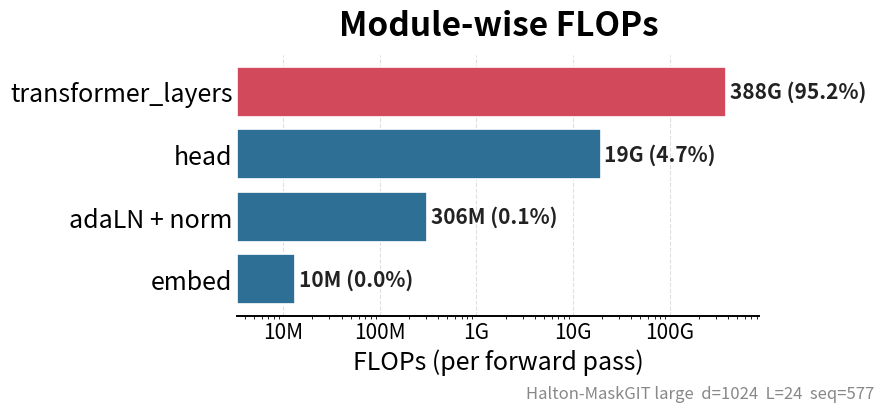

Source code (Python): (Note: this script raises an exception after producing the figure.)
"""Halton-MaskGIT 的理论 FLOPs 分解图（数据由架构解析式计算，可复现）。

模型 (Config/base_cls2img.yaml, vit_size=large, proj=1):
  - self-attention only（无 cross attention）
  - SwiGLU FFN
  - d=1024, depth=24, heads=16, mlp_dim=4*d=4096
  - img 384 / f16 -> 24x24=576 token + 1 register = seq 577
  - head: Linear(d, codebook+1=16385)

两张图（海报用, 与旧版风格一致）:
  (a) Module-wise FLOPs   —— 彰显 transformer 占绝大部分
  (b) Main Transformer Breakdown —— 彰显 FFN 是最大计算负担 (仅 ffn / self_attn)

约定: FLOPs = 2 x MACs（乘加各计一次），单次前向 (batch=1)。
"""
import matplotlib.pyplot as plt
from matplotlib.ticker import FuncFormatter, LogLocator

# ---- 架构参数（来自 Config/base_cls2img.yaml, large）----
D = 1024                       # hidden_dim
DEPTH = 24                     # blocks
MLP_DIM = 4 * D                # 4096
SEQ = 24 * 24 + 1              # 576 tokens + 1 register = 577
CODEBOOK = 16384               # head 输出 = codebook + 1
MULT = 256


def swiglu_hidden(mlp_dim, multiple_of=MULT):
    h = int(2 * mlp_dim / 3)
    return multiple_of * ((h + multiple_of - 1) // multiple_of)


H = swiglu_hidden(MLP_DIM)     # 2816


def lin(n_in, n_out, tokens):
    """Linear 的 FLOPs (=2*MAC)。"""
    return 2 * tokens * n_in * n_out


# ---- 逐模块解析 FLOPs ----
# self-attention (每 block): wq/wk/wv/wo 4 个 d->d + QK^T + attn@V
attn_proj = 4 * lin(D, D, SEQ)
attn_mm = 2 * (2 * SEQ * SEQ * D)          # scores + context, 各 seq^2*d MAC
self_attn = (attn_proj + attn_mm) * DEPTH

# SwiGLU FFN (每 block): w1(d->h), w3(d->h), w2(h->d)
ffn = (2 * lin(D, H, SEQ) + lin(H, D, SEQ)) * DEPTH

transformer_layers = self_attn + ffn

# head: Linear(d, codebook+1)
head = lin(D, CODEBOOK + 1, SEQ)

# adaLN 调制 MLP (每 block Linear(d,6d), per-sample) + last_norm Linear(d,2d)
adaln = (DEPTH * lin(D, 6 * D, 1) + lin(D, 2 * D, 1))

# embed: cls/tok/pos/reg 全是查表, 计 ~0
embed = 1e7

MODULE = [
    ("transformer_layers", transformer_layers),
    ("head",               head),
    ("adaLN + norm",       adaln),
    ("embed",              embed),
]
BREAKDOWN = [
    ("ffn (SwiGLU)", ffn),
    ("self_attn",    self_attn),
]

# 强对比配色
C_HILITE = "#D1495B"   # 关键条
C_BASE = "#2E6F95"     # 其余条
BREAK_COLORS = ["#E8743B", "#2E6F95"]   # ffn 橙(突出) / self_attn 蓝

plt.rcParams.update({
    "pdf.fonttype": 42, "ps.fonttype": 42,
    "font.size": 18,
    "axes.linewidth": 1.4,
    "font.family": "sans-serif",
})


def fmt_g(x, _=None):
    if x >= 1e12:
        return f"{x/1e12:.1f}T"
    if x >= 1e9:
        v = x / 1e9
        return (f"{v:.0f}G" if v >= 1 else f"{v:.1f}G")
    return f"{x/1e6:.0f}M"


def hbar(ax, items, title, colors, log=False):
    labels = [k for k, _ in items]
    vals = [v for _, v in items]
    y = range(len(labels))

    xmin = min(vals) / 3 if log else 0
    bars = ax.barh(y, vals, left=(xmin if log else 0),
                   color=colors, edgecolor="white", linewidth=1.2, zorder=3)
    ax.set_yticks(list(y))
    ax.set_yticklabels(labels, fontsize=18)
    ax.invert_yaxis()
    ax.set_title(title, fontsize=24, fontweight="bold", pad=14)
    ax.set_xlabel("FLOPs (per forward pass)", fontsize=18)

    if log:
        ax.set_xscale("log")
        ax.set_xlim(xmin, max(vals) * 2.2)
        ax.xaxis.set_major_locator(LogLocator(base=10))
    else:
        ax.set_xlim(0, max(vals) * 1.32)
    ax.xaxis.set_major_formatter(FuncFormatter(fmt_g))
    ax.tick_params(axis="x", labelsize=15)
    ax.grid(axis="x", linestyle="--", alpha=0.4, zorder=0)
    ax.set_axisbelow(True)
    for s in ("top", "right", "left"):
        ax.spines[s].set_visible(False)
    ax.tick_params(length=0)

    total = sum(vals)
    for b, v in zip(bars, vals):
        pct = 100 * v / total
        xr = b.get_width() + (b.get_x() if log else 0)
        off = xr * 0.08 if log else max(vals) * 0.015
        ax.text(xr + off, b.get_y() + b.get_height() / 2,
                f"{fmt_g(v)} ({pct:.1f}%)", va="center", ha="left",
                fontsize=15, fontweight="bold", color="#222")


def one_fig(items, title, colors, out_stem, figsize, log=False):
    fig, ax = plt.subplots(figsize=figsize)
    hbar(ax, items, title, colors, log=log)
    fig.text(0.99, 0.01, "Halton-MaskGIT large  d=1024  L=24  seq=577", ha="right",
             fontsize=12, color="#888")
    fig.tight_layout()
    for ext in ("pdf", "png"):
        out = f"{out_stem}.{ext}"
        fig.savefig(out, dpi=300, bbox_inches="tight", facecolor="white")
        print(f"saved -> {out}")


def main():
    print(f"SwiGLU hidden = {H}")
    for name, v in MODULE:
        print(f"  {name:20s} {v/1e9:8.2f} G")
    print("  --")
    for name, v in BREAKDOWN:
        print(f"  {name:20s} {v/1e9:8.2f} G  ({100*v/transformer_layers:.1f}% of transformer)")

    mod_colors = [C_HILITE if k == "transformer_layers" else C_BASE
                  for k, _ in MODULE]
    one_fig(MODULE, "Module-wise FLOPs", mod_colors,
            "statics/flops_module_wise", (9.0, 4.2), log=True)

    one_fig(BREAKDOWN, "Main Transformer Breakdown", BREAK_COLORS,
            "statics/flops_transformer_breakdown", (9.0, 3.2), log=False)


if __name__ == "__main__":
    main()
